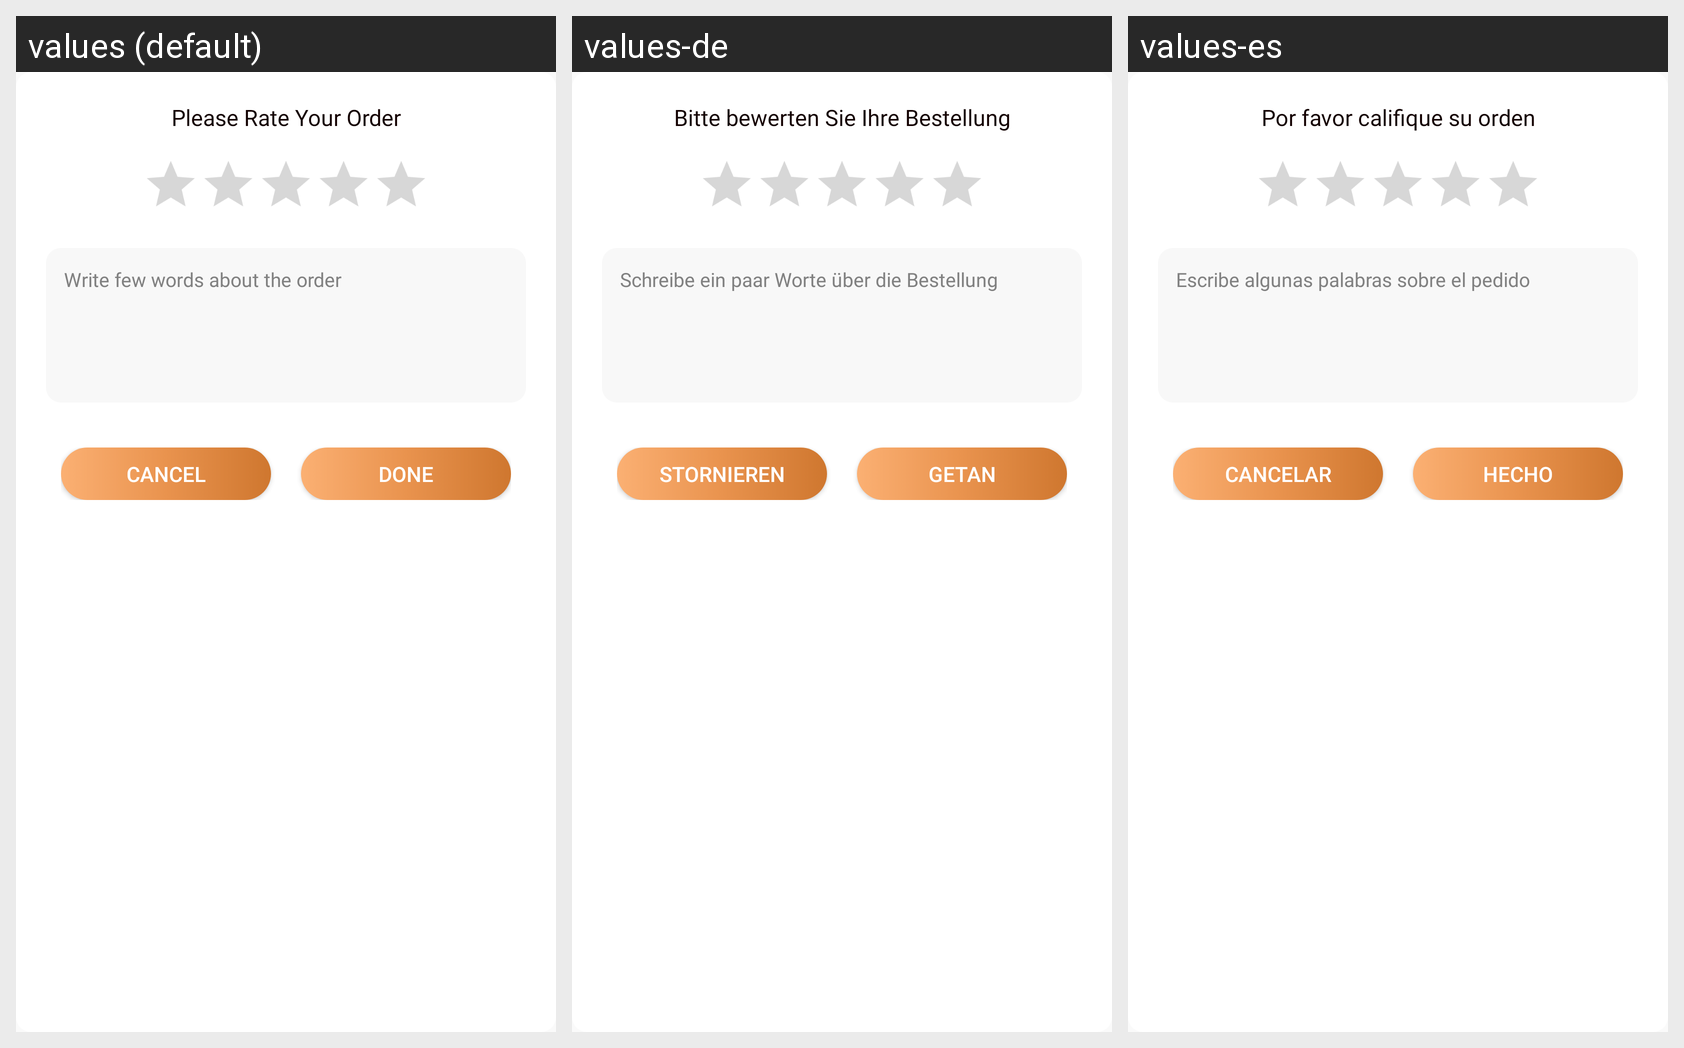

The same Android screen rendered under several of its app's locales, left to right. List the strings drawn on it with the default value and each locale's translation.
Android screen res/layout/dialog_review.xml rendered under 3 locales, left to right: values (default), values-de, values-es. Device: Nexus 5 (rendered at 1080×1920; each locale shown at half size, 540×960, under a caption strip naming it); theme AppTheme.
Strings drawn on this screen, with the default value and each locale's value (text and hints the layout hard-codes, and strings that could not be matched under every locale, appear in the picture but are not listed):

please_rate_order
  values: Please Rate Your Order
  values-de: Bitte bewerten Sie Ihre Bestellung
  values-es: Por favor califique su orden

write_few_words
  values: Write few words about the order
  values-de: Schreibe ein paar Worte über die Bestellung
  values-es: Escribe algunas palabras sobre el pedido

Cancel
  values: Cancel
  values-de: Stornieren
  values-es: Cancelar

btn_done
  values: Done
  values-de: Getan
  values-es: Hecho
